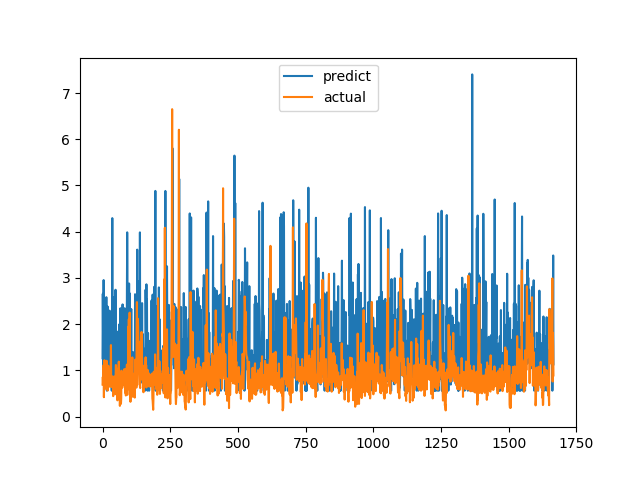

The data file committed next to this chart (first rows):
predict, actual
1.261, 0.6915
2.656, 0.8558
1.649, 0.7094
0.7113, 1.015
2.953, 1.116
1.214, 0.4183
0.9209, 1.002
1.644, 1.219
0.9849, 1.143
0.7837, 0.6528
1.36, 0.6747
0.6728, 0.601
2.412, 0.6695
1.101, 0.6538
2.582, 0.7814
0.9607, 1.206
0.5597, 0.8469
1.135, 0.8286
1.125, 0.6482
2.378, 0.5624
0.729, 0.7183
1.617, 1.1
0.9338, 0.9542
0.874, 0.729
0.7304, 0.6694
1.646, 0.8631
2.292, 0.6465
0.9549, 0.8223
0.8223, 0.9236
1.125, 0.8301
1.101, 1.067
0.7063, 1.546
1.138, 0.6827
0.8528, 0.6386
0.5595, 0.6464
1.521, 0.6881
4.294, 0.7274
1.377, 0.65
0.5599, 0.8694
1.515, 0.4409
0.6891, 0.4519
2.576, 0.7575
1.426, 0.4952
0.7069, 0.6851
0.7718, 0.7244
1.125, 0.8654
0.6863, 0.74
0.9959, 0.8071
2.743, 0.8204
1.442, 1.114
1.605, 1.109
1.24, 0.4751
0.6999, 1.039
1.248, 0.9458
1.137, 0.7878
1.441, 0.3505
0.5597, 0.9368
1.079, 0.9868
1.841, 0.647
1.633, 1.03
... 1,606 more rows
